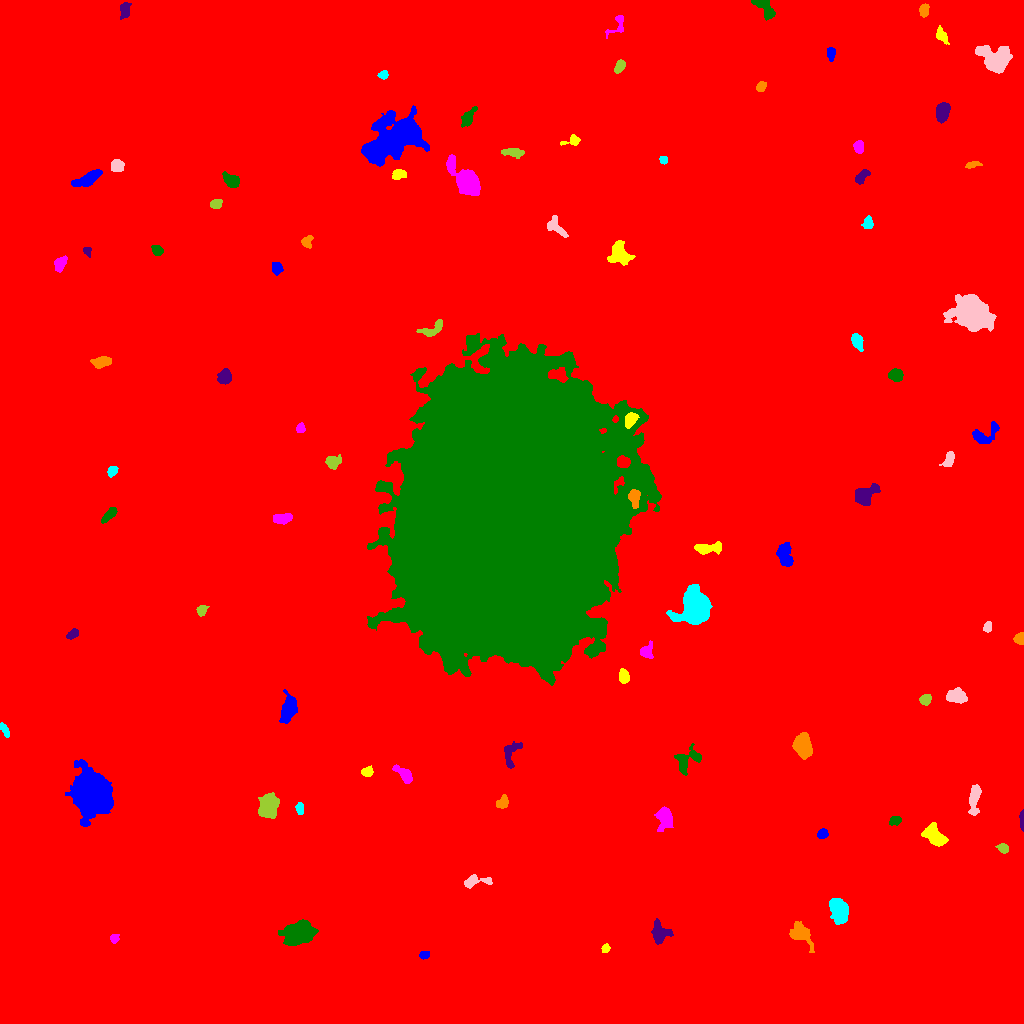

Data behind this chart, as committed beside it:
ID, X, Y, A, B, theta, total_flux, mu_max, mu_median, mu_mean, R_fwhm, R_e, R10, R90, x_start, x_end, y_start, y_end, area, greylevel
0, 506.1, 514.7, 300.3, 296, -0.9589, 2083691, 15.0, 2.0, 2.176, 78.25, 241.9, 89.55, 402.2, 0, 1023, 0, 1023, 957412, 2.176
1, 424.3, 68.51, 2.311, 1.684, 0.1653, 187.0, 5.0, 2.0, 2.367, 3.523, 2.585, 0.9772, 3.909, 419, 429, 64, 72, 79, 9.367
2, 605.5, 74.92, 2.05, 1.717, 1.189, 176.0, 6.0, 2.0, 2.551, 3.141, 2.394, 0.9772, 3.742, 601, 610, 71, 80, 69, 9.551
3, 113.9, 84.74, 2.122, 2.052, 1.298, 174.0, 5.0, 2.0, 2.231, 3.192, 2.523, 0.9772, 4.146, 110, 119, 80, 89, 78, 9.231
4, 298.8, 90.21, 7.074, 4.807, 0.1908, 5683, 22.0, 7.0, 8.248, 8.538, 7.247, 2.932, 11.91, 278, 318, 78, 104, 689, 14.25
5, 659.3, 90.43, 5.044, 4.178, -1.478, 929.0, 8.0, 3.0, 3.107, 5.971, 5.14, 1.954, 8.253, 651, 673, 79, 105, 299, 10.11
6, 800.2, 90.15, 5.428, 3.765, -0.7609, 2160, 18.0, 4.0, 6.05, 5.754, 4.886, 1.954, 8.387, 789, 814, 71, 102, 357, 12.05
7, 839.4, 112.7, 5.555, 3.759, -1.299, 4435, 28.0, 9.0, 10.51, 6.628, 5.698, 2.257, 9.39, 829, 848, 99, 125, 422, 16.51
8, 475.4, 142.3, 7.992, 2.568, 0.09061, 332.0, 4.0, 2.0, 1.581, 5.89, 4.406, 1.596, 6.84, 464, 492, 135, 149, 210, 8.581
9, 1003, 175.2, 2.44, 2.047, -0.5349, 311.0, 8.0, 3.0, 3.079, 3.613, 2.821, 1.128, 4.514, 995, 1008, 170, 180, 101, 10.08
10, 905.6, 175.5, 3.372, 2.154, 0.5677, 403.0, 6.0, 3.0, 2.858, 4.983, 3.478, 1.382, 5.412, 899, 913, 169, 181, 141, 9.858
11, 822.4, 189.6, 2.453, 2.109, 0.5809, 367.0, 8.0, 4.0, 3.634, 4.029, 2.932, 1.128, 4.583, 817, 828, 185, 195, 101, 10.63
12, 934.4, 187.8, 6.335, 3.685, -0.7741, 2088, 11.0, 6.0, 5.8, 7.899, 5.997, 2.523, 9.167, 921, 948, 177, 201, 360, 11.8
13, 664.4, 205.5, 5.5, 3.621, 1.482, 841.0, 7.0, 2.0, 2.687, 5.67, 5.14, 2.034, 8.137, 654, 673, 192, 217, 313, 9.687
14, 894.8, 203.3, 2.804, 1.813, 0.2575, 252.0, 6.0, 2.0, 2.423, 4.029, 2.821, 1.128, 4.442, 889, 901, 198, 207, 104, 9.423
15, 1022, 203.6, 4.559, 0.9898, -1.547, 425.0, 13.0, 4.5, 5.183, 3.09, 2.585, 0.9772, 4.146, 1019, 1023, 192, 214, 82, 13.18
16, 502.3, 221, 3.492, 2.636, 0.8742, 508.0, 7.0, 4.0, 3.763, 4.983, 3.868, 1.596, 5.781, 496, 508, 215, 229, 135, 9.763
17, 300, 214.7, 2.668, 1.834, -1.345, 207.0, 5.0, 2.0, 2.275, 3.613, 2.877, 1.128, 4.442, 295, 303, 209, 221, 91, 9.275
18, 974.4, 225.9, 8.092, 2.396, 1.455, 548.0, 5.0, 2.0, 1.971, 5.352, 4.853, 1.871, 7.797, 968, 981, 208, 239, 278, 8.971
19, 268.6, 217.5, 5.451, 4.106, 1.114, 3754, 21.0, 7.0, 8.532, 6.933, 5.944, 2.394, 9.657, 258, 279, 205, 231, 440, 14.53
20, 18.05, 224, 6.6, 4.829, -1.081, 1236, 6.0, 3.0, 3.386, 9.009, 6.257, 2.523, 9.508, 6, 28, 212, 237, 365, 9.386
21, 93.07, 229.7, 8.491, 7.487, -1.188, 52237, 145.0, 12.0, 28.73, 8.667, 9.027, 3.478, 16.64, 65, 113, 197, 264, 1818, 33.73
22, 367.1, 251.7, 2.822, 2.185, 0.1087, 266.0, 5.0, 2.0, 2.463, 3.989, 3.192, 1.262, 4.918, 361, 373, 247, 258, 108, 9.463
23, 404.7, 248.5, 5.277, 2.431, -0.7989, 704.0, 8.0, 3.0, 3.385, 5.202, 4.222, 1.693, 6.817, 392, 412, 240, 259, 208, 10.38
24, 687.5, 263.9, 7.88, 4.942, 0.7, 930.0, 6.0, 3.0, 2.768, 7.485, 5.863, 2.326, 9.097, 674, 701, 248, 280, 336, 8.768
25, 510.5, 269.9, 7.574, 3.665, 1.308, 482.0, 5.0, 2.0, 1.959, 4.618, 4.754, 1.871, 7.611, 504, 522, 255, 282, 246, 8.959
26, 802.8, 277.4, 5.611, 3.832, -1.338, 3206, 19.0, 8.0, 8.137, 7.092, 5.997, 2.394, 9.356, 792, 812, 264, 291, 394, 14.14
27, 5.098, 293.1, 3.497, 1.562, -1.102, 193.0, 4.0, 2.0, 1.93, 4.26, 2.985, 1.128, 4.687, 0, 9, 286, 301, 100, 8.93
28, 956.6, 327.4, 4.471, 2.997, -0.04109, 1341, 11.0, 5.0, 5.198, 6.155, 4.72, 1.954, 7.269, 946, 967, 320, 336, 258, 12.2
29, 925, 324, 2.779, 2.316, 0.5938, 343.0, 6.0, 3.0, 2.907, 4.72, 3.29, 1.262, 5.046, 919, 931, 318, 329, 118, 11.91
30, 425.5, 332.9, 5.056, 2.282, 0.1222, 570.0, 6.0, 2.0, 2.591, 5.754, 4.297, 1.784, 6.794, 414, 439, 326, 338, 220, 9.591
31, 288.9, 315.2, 6.522, 3.245, 1.294, 1290, 8.0, 3.0, 3.431, 7.159, 5.352, 2.257, 8.74, 279, 297, 300, 334, 376, 11.43
32, 623.6, 347.1, 3.488, 2.363, -1.394, 386.0, 5.0, 3.0, 2.757, 5.171, 3.785, 1.493, 5.614, 619, 629, 340, 355, 140, 10.76
33, 646.1, 372.2, 3.945, 3.314, 0.9489, 233.0, 4.0, 1.0, 1.429, 4.406, 3.827, 1.382, 6.283, 640, 653, 365, 383, 163, 8.429
34, 508.6, 510.6, 68.36, 46, 1.372, 1987123, 182.0, 21.0, 30.1, 34.72, 63.54, 22.42, 117, 367, 661, 338, 690, 66026, 34.1
35, 72.16, 389.1, 2.994, 1.887, 0.6608, 240.0, 6.0, 2.0, 2.308, 3.7, 2.985, 1.128, 4.754, 66, 78, 384, 395, 104, 9.308
36, 1020, 384.9, 2.577, 2.366, 1.467, 384.0, 7.0, 3.0, 3.523, 4.107, 3.09, 1.262, 4.853, 1013, 1023, 379, 391, 109, 10.52
37, 694.9, 414.4, 7.987, 6.97, 1.471, 9339, 29.0, 6.0, 9.156, 8.593, 8.137, 3.241, 14.47, 666, 712, 399, 439, 1020, 15.16
38, 987.6, 396.7, 2.705, 1.92, 1.351, 307.0, 7.0, 4.0, 3.612, 3.785, 2.932, 1.128, 4.478, 983, 991, 391, 402, 85, 9.612
39, 201.4, 412.9, 2.943, 2.448, 0.9969, 337.0, 7.0, 3.0, 3.272, 3.868, 3.338, 1.262, 5.046, 196, 209, 407, 418, 103, 9.272
40, 247.1, 448.2, 3.745, 1.995, 1.042, 217.0, 4.0, 2.0, 1.632, 4.618, 3.385, 1.262, 5.412, 242, 254, 440, 457, 133, 8.632
41, 785, 468.1, 6.401, 3.395, -1.381, 894.0, 7.0, 3.0, 2.98, 5.698, 5.441, 2.111, 8.463, 776, 793, 457, 481, 300, 9.98
42, 708.6, 475.4, 7.276, 2.355, 0.05916, 677.0, 7.0, 3.0, 2.687, 5.262, 4.754, 1.871, 7.356, 694, 721, 469, 482, 252, 9.687
43, 282.6, 505.3, 5.058, 2.182, 0.09368, 394.0, 5.0, 2.0, 2.141, 4.983, 4.184, 1.693, 6.308, 273, 292, 499, 510, 184, 9.141
44, 109.2, 508.5, 5.129, 1.965, 0.7555, 501.0, 6.0, 3.0, 3.253, 5.642, 4.029, 1.596, 6.18, 101, 117, 500, 516, 154, 9.253
45, 866.1, 528.8, 6.753, 4.119, 0.6738, 1100, 6.0, 3.0, 3.116, 8.938, 6.333, 2.523, 9.441, 855, 880, 518, 540, 353, 9.116
46, 634.3, 526.8, 4.357, 2.928, -1.557, 765.0, 9.0, 3.5, 4.25, 4.886, 3.989, 1.596, 6.507, 628, 640, 515, 534, 180, 22.25
47, 112, 552.2, 2.68, 1.948, 0.9637, 288.0, 7.0, 3.0, 2.909, 3.568, 2.932, 1.128, 4.583, 107, 118, 546, 557, 99, 9.909
48, 948.7, 563.6, 4.256, 2.377, 1.108, 392.0, 6.0, 3.0, 2.667, 4.983, 3.909, 1.493, 5.971, 939, 954, 557, 572, 147, 9.667
49, 332.9, 561.4, 3.736, 3.061, 0.2157, 540.0, 6.0, 3.0, 3.034, 5.585, 4.184, 1.596, 6.628, 325, 341, 554, 569, 178, 9.034
50, 239.5, 572, 2.319, 2.043, 1.456, 241.0, 7.0, 2.0, 2.434, 2.985, 2.706, 0.9772, 4.334, 234, 245, 566, 578, 99, 11.43
51, 985, 588.9, 8.29, 4.243, 0.5363, 926.0, 7.0, 3.0, 3.16, 6.257, 5.412, 2.185, 8.444, 972, 999, 580, 602, 293, 9.16
52, 630.4, 604.3, 3.927, 2.533, 1.053, 653.0, 10.0, 4.0, 3.934, 4.26, 3.868, 1.493, 6.232, 625, 639, 595, 611, 166, 20.93
53, 300.8, 595.3, 2.118, 1.914, 1.518, 236.0, 7.0, 3.0, 2.843, 3.241, 2.523, 0.9772, 3.909, 296, 305, 591, 601, 83, 9.843
54, 895.2, 648.1, 3.297, 2.678, -0.3696, 535.0, 8.0, 3.0, 3.185, 4.754, 3.785, 1.493, 6.05, 888, 903, 642, 655, 168, 10.18
55, 224.3, 646.5, 3.83, 3.09, 1.129, 988.0, 10.0, 5.0, 5.255, 6.05, 4.514, 1.784, 6.817, 217, 231, 639, 655, 188, 11.26
56, 102.1, 661.8, 4.611, 2.371, 0.09109, 325.0, 4.0, 2.0, 1.667, 5.698, 4.146, 1.693, 6.604, 90, 111, 655, 667, 195, 8.667
57, 856.9, 682.3, 3.943, 2.343, -1.184, 402.0, 5.0, 2.0, 2.379, 4.853, 3.785, 1.596, 5.971, 851, 863, 672, 690, 169, 9.379
58, 973, 711.6, 8.969, 7.061, -0.4367, 12167, 40.0, 6.0, 9.588, 7.569, 8.63, 3.241, 16.55, 943, 996, 692, 729, 1269, 14.59
59, 433.5, 695, 7.371, 2.797, 0.4864, 247.0, 4.0, 1.0, 1.16, 4.406, 4.184, 1.493, 6.887, 416, 442, 687, 704, 213, 8.16
... 37 more rows
